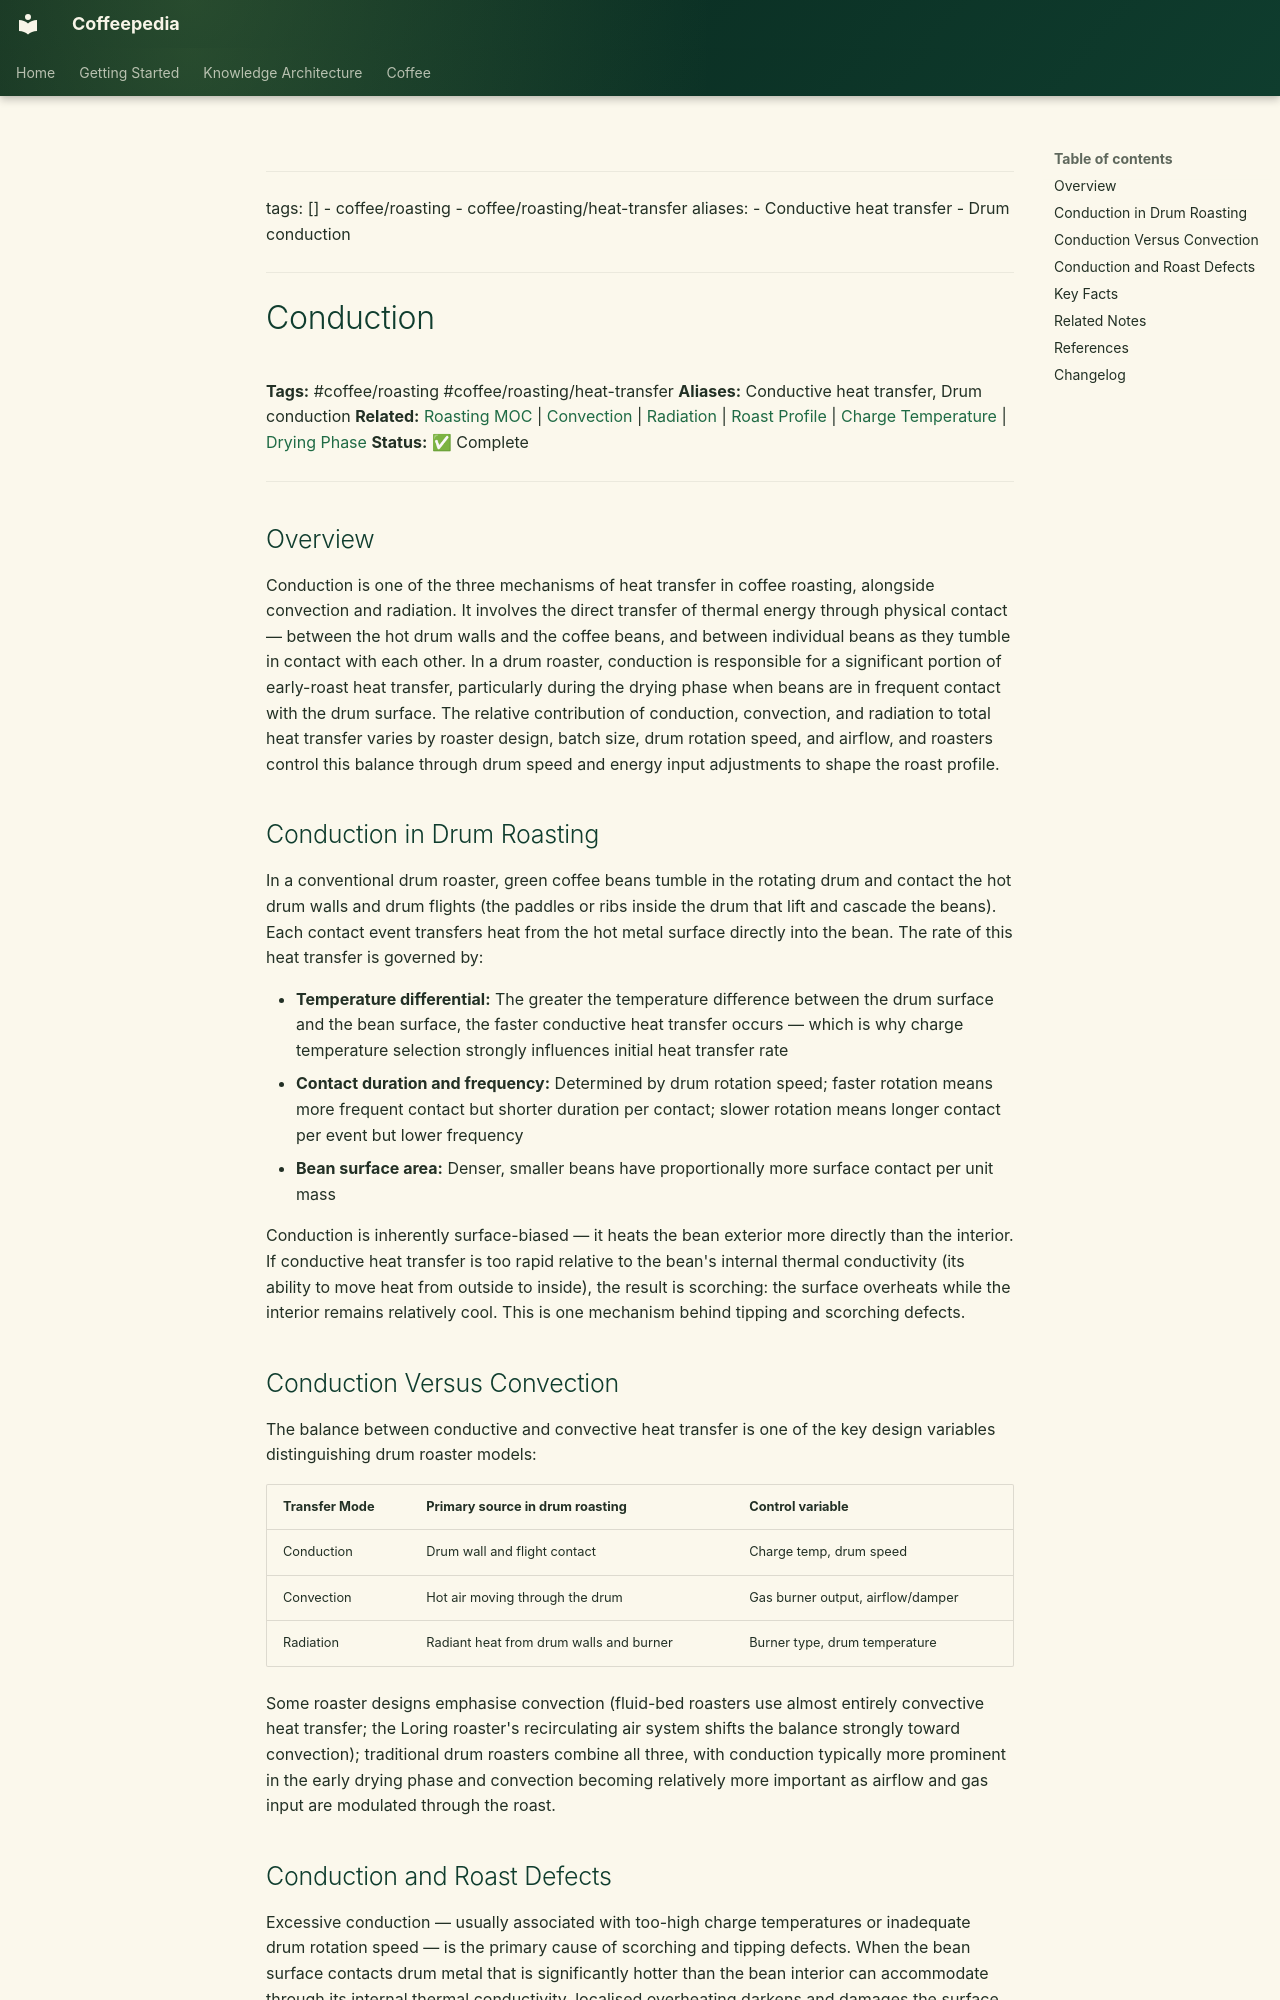

repository: Vauldt/all-about-coffee · page: coffee/coffee-roasting/conduction/index.html · generator: mkdocs

---
tags: []
  - coffee/roasting
  - coffee/roasting/heat-transfer
aliases:
  - Conductive heat transfer
  - Drum conduction
---

# Conduction

**Tags:** #coffee/roasting #coffee/roasting/heat-transfer
**Aliases:** Conductive heat transfer, Drum conduction
**Related:** [Roasting MOC](../maps-of-content/roasting-moc.md) | [Convection](convection.md) | [Radiation](radiation.md) | [Roast Profile](roast-profile.md) | [Charge Temperature](charge-temperature.md) | [Drying Phase](drying-phase.md)
**Status:** ✅ Complete

---

## Overview

Conduction is one of the three mechanisms of heat transfer in coffee roasting, alongside convection and radiation. It involves the direct transfer of thermal energy through physical contact — between the hot drum walls and the coffee beans, and between individual beans as they tumble in contact with each other. In a drum roaster, conduction is responsible for a significant portion of early-roast heat transfer, particularly during the drying phase when beans are in frequent contact with the drum surface. The relative contribution of conduction, convection, and radiation to total heat transfer varies by roaster design, batch size, drum rotation speed, and airflow, and roasters control this balance through drum speed and energy input adjustments to shape the roast profile.

## Conduction in Drum Roasting

In a conventional drum roaster, green coffee beans tumble in the rotating drum and contact the hot drum walls and drum flights (the paddles or ribs inside the drum that lift and cascade the beans). Each contact event transfers heat from the hot metal surface directly into the bean. The rate of this heat transfer is governed by:

- **Temperature differential:** The greater the temperature difference between the drum surface and the bean surface, the faster conductive heat transfer occurs — which is why charge temperature selection strongly influences initial heat transfer rate
- **Contact duration and frequency:** Determined by drum rotation speed; faster rotation means more frequent contact but shorter duration per contact; slower rotation means longer contact per event but lower frequency
- **Bean surface area:** Denser, smaller beans have proportionally more surface contact per unit mass

Conduction is inherently surface-biased — it heats the bean exterior more directly than the interior. If conductive heat transfer is too rapid relative to the bean's internal thermal conductivity (its ability to move heat from outside to inside), the result is scorching: the surface overheats while the interior remains relatively cool. This is one mechanism behind tipping and scorching defects.
